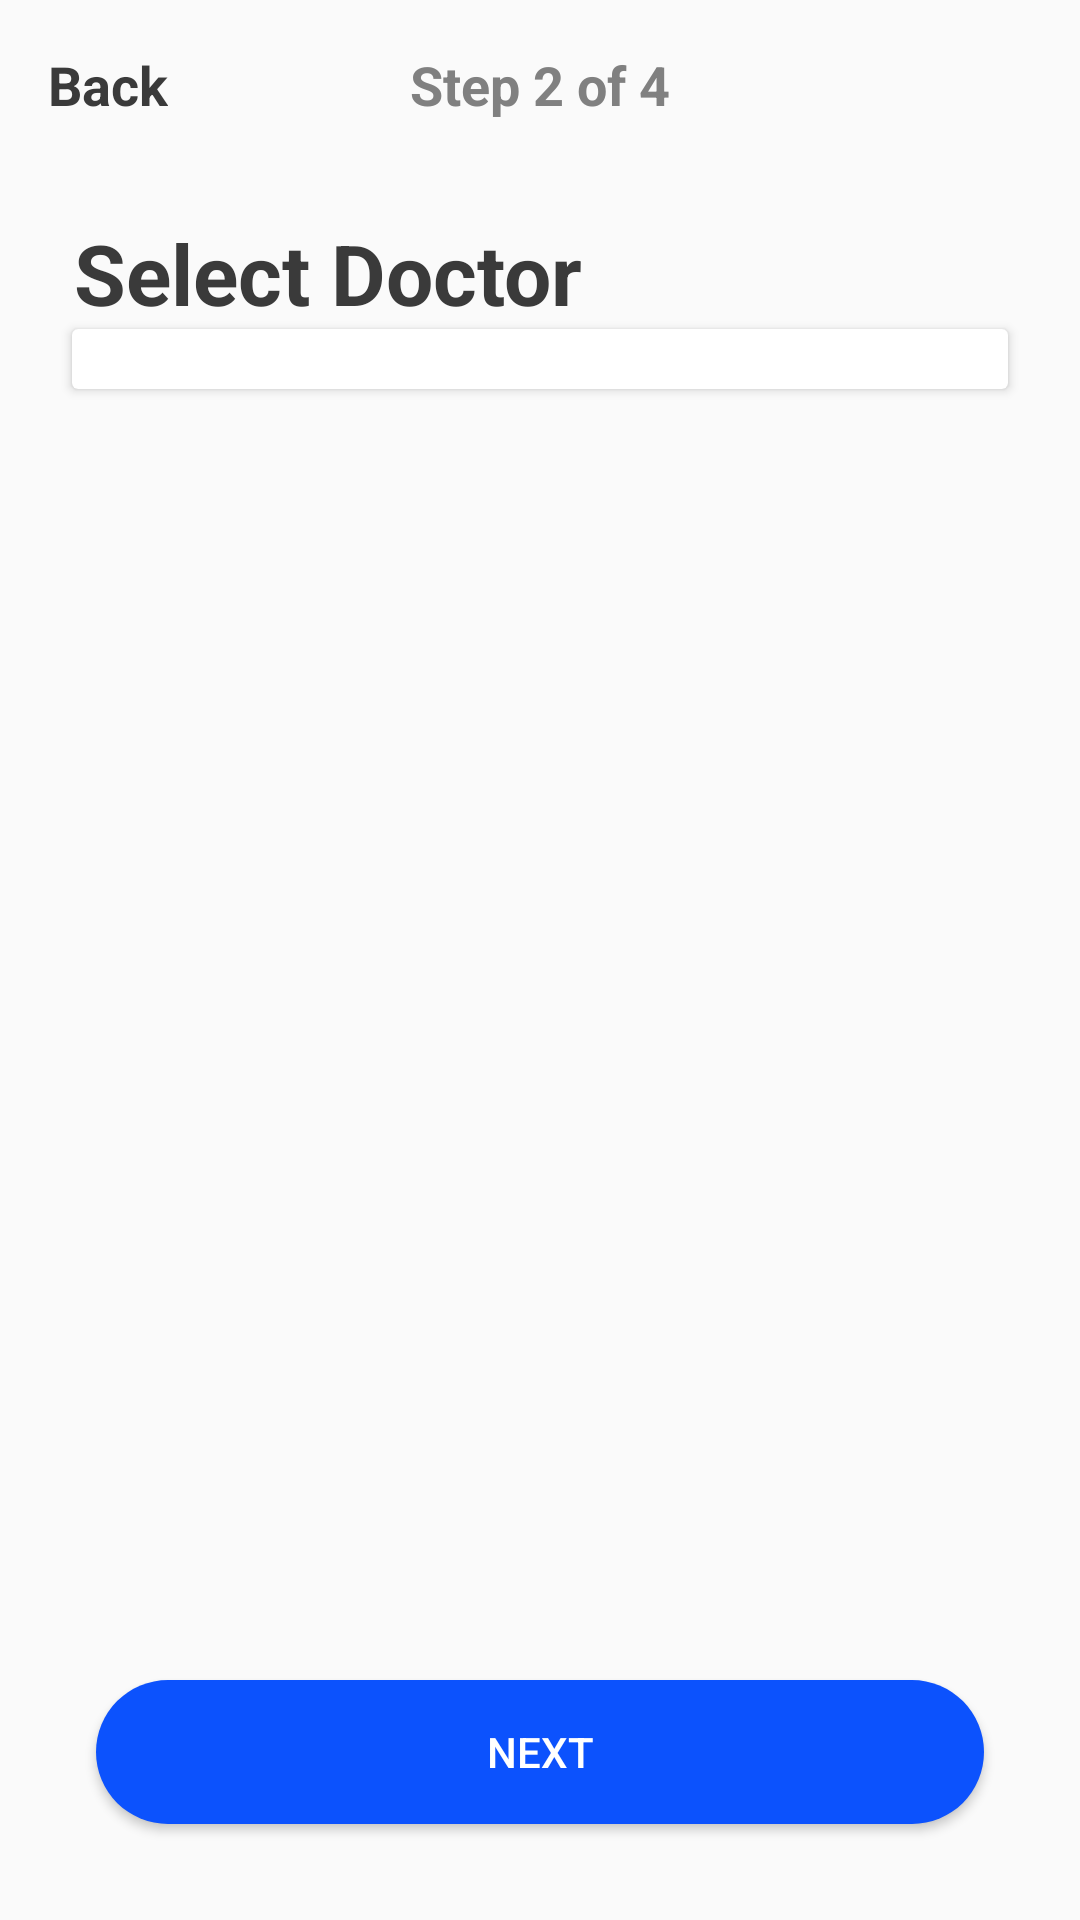

Layout XML and referenced resources for this Android screen:
<!-- AndroidManifest.xml: application theme Theme.ZENDETTA -->
<!-- res/layout/activity_step_two.xml -->
<?xml version="1.0" encoding="utf-8"?>
<androidx.constraintlayout.widget.ConstraintLayout xmlns:android="http://schemas.android.com/apk/res/android"
    xmlns:app="http://schemas.android.com/apk/res-auto"
    xmlns:tools="http://schemas.android.com/tools"
    android:layout_width="match_parent"
    android:layout_height="match_parent"
    tools:context=".Activity.StepTwoActivity">
    <Button
        android:id="@+id/btnNextTwo"
        android:layout_width="0dp"
        android:layout_height="wrap_content"
        android:layout_marginStart="32dp"
        android:layout_marginEnd="32dp"
        android:layout_marginBottom="32dp"
        android:background="@drawable/buttton_scale"
        android:backgroundTint="#0C52FD"
        android:text="NEXT"
        android:textColor="#FFFFFF"
        app:layout_constraintBottom_toBottomOf="parent"
        app:layout_constraintEnd_toEndOf="parent"
        app:layout_constraintStart_toStartOf="parent" />

    <TextView
        android:id="@+id/textView11"
        android:layout_width="wrap_content"
        android:layout_height="wrap_content"
        android:layout_marginStart="16dp"
        android:text="Back"
        android:textColor="#3A3A3A"
        android:textSize="18sp"
        android:textStyle="bold"
        app:layout_constraintBottom_toBottomOf="@+id/textView13"
        app:layout_constraintStart_toStartOf="parent"
        app:layout_constraintTop_toTopOf="@+id/textView13" />

    <TextView
        android:id="@+id/textView13"
        android:layout_width="wrap_content"
        android:layout_height="wrap_content"
        android:layout_marginTop="16dp"
        android:text="Step 2 of 4"
        android:textColor="#808080"
        android:textSize="18sp"
        android:textStyle="bold"
        app:layout_constraintEnd_toEndOf="parent"
        app:layout_constraintStart_toStartOf="parent"
        app:layout_constraintTop_toTopOf="parent" />

    <TextView
        android:id="@+id/textView15"
        android:layout_width="wrap_content"
        android:layout_height="wrap_content"
        android:layout_marginStart="16dp"
        android:layout_marginTop="32dp"
        android:text="Select Doctor"
        android:textColor="#3A3A3A"
        android:textSize="28sp"
        android:textStyle="bold"
        app:layout_constraintEnd_toEndOf="parent"
        app:layout_constraintHorizontal_bias="0.049"
        app:layout_constraintStart_toStartOf="parent"
        app:layout_constraintTop_toBottomOf="@+id/textView13" />

    <androidx.cardview.widget.CardView
        android:layout_width="0dp"
        android:layout_height="wrap_content"
        android:layout_marginStart="24dp"
        android:layout_marginEnd="24dp"
        app:layout_constraintBottom_toTopOf="@+id/btnNextOne"
        app:layout_constraintEnd_toEndOf="parent"
        app:layout_constraintStart_toStartOf="parent"
        app:layout_constraintTop_toBottomOf="@+id/textView15"
        app:layout_constraintVertical_bias="0.100000024">

        <androidx.recyclerview.widget.RecyclerView
            android:layout_width="match_parent"
            android:layout_height="match_parent"
            android:padding="10dp" />
    </androidx.cardview.widget.CardView>
</androidx.constraintlayout.widget.ConstraintLayout>
<!-- resources referenced by this layout -->
<resources>
  <!-- drawable buttton_scale (drawable) -->
  <?xml version="1.0" encoding="utf-8"?>
  <selector xmlns:android="http://schemas.android.com/apk/res/android">
  <item>
      <shape android:shape="rectangle">
          <solid android:color="#3C9CFB"/>
          <corners android:radius="60dp"/>
      </shape>
  </item>
  </selector>
  <style name="Theme.ZENDETTA" parent="Theme.AppCompat.Light.NoActionBar">
          
          <item name="android:textColor">#000000</item>
          <item name="android:itemBackground">#FFFFFF</item>
          <item name="colorPrimary">#3C9CFB</item>
          <item name="colorPrimaryVariant">#3C9CFB</item>
          <item name="colorOnPrimary">@color/white</item>
          
          <item name="colorSecondary">@color/teal_200</item>
          <item name="colorSecondaryVariant">@color/teal_700</item>
          <item name="colorOnSecondary">@color/black</item>
          
          <item name="android:statusBarColor" tools:targetApi="l">?attr/colorPrimaryVariant</item>
          
      </style>
  <!-- not gathered from this repository: default colours our renderer supplied (Android Studio template values) -->
  <color name="teal_200">#FF03DAC5</color>
  <color name="teal_700">#FF018786</color>
  <color name="black">#FF000000</color>
  <color name="white">#FFFFFFFF</color>
</resources>
